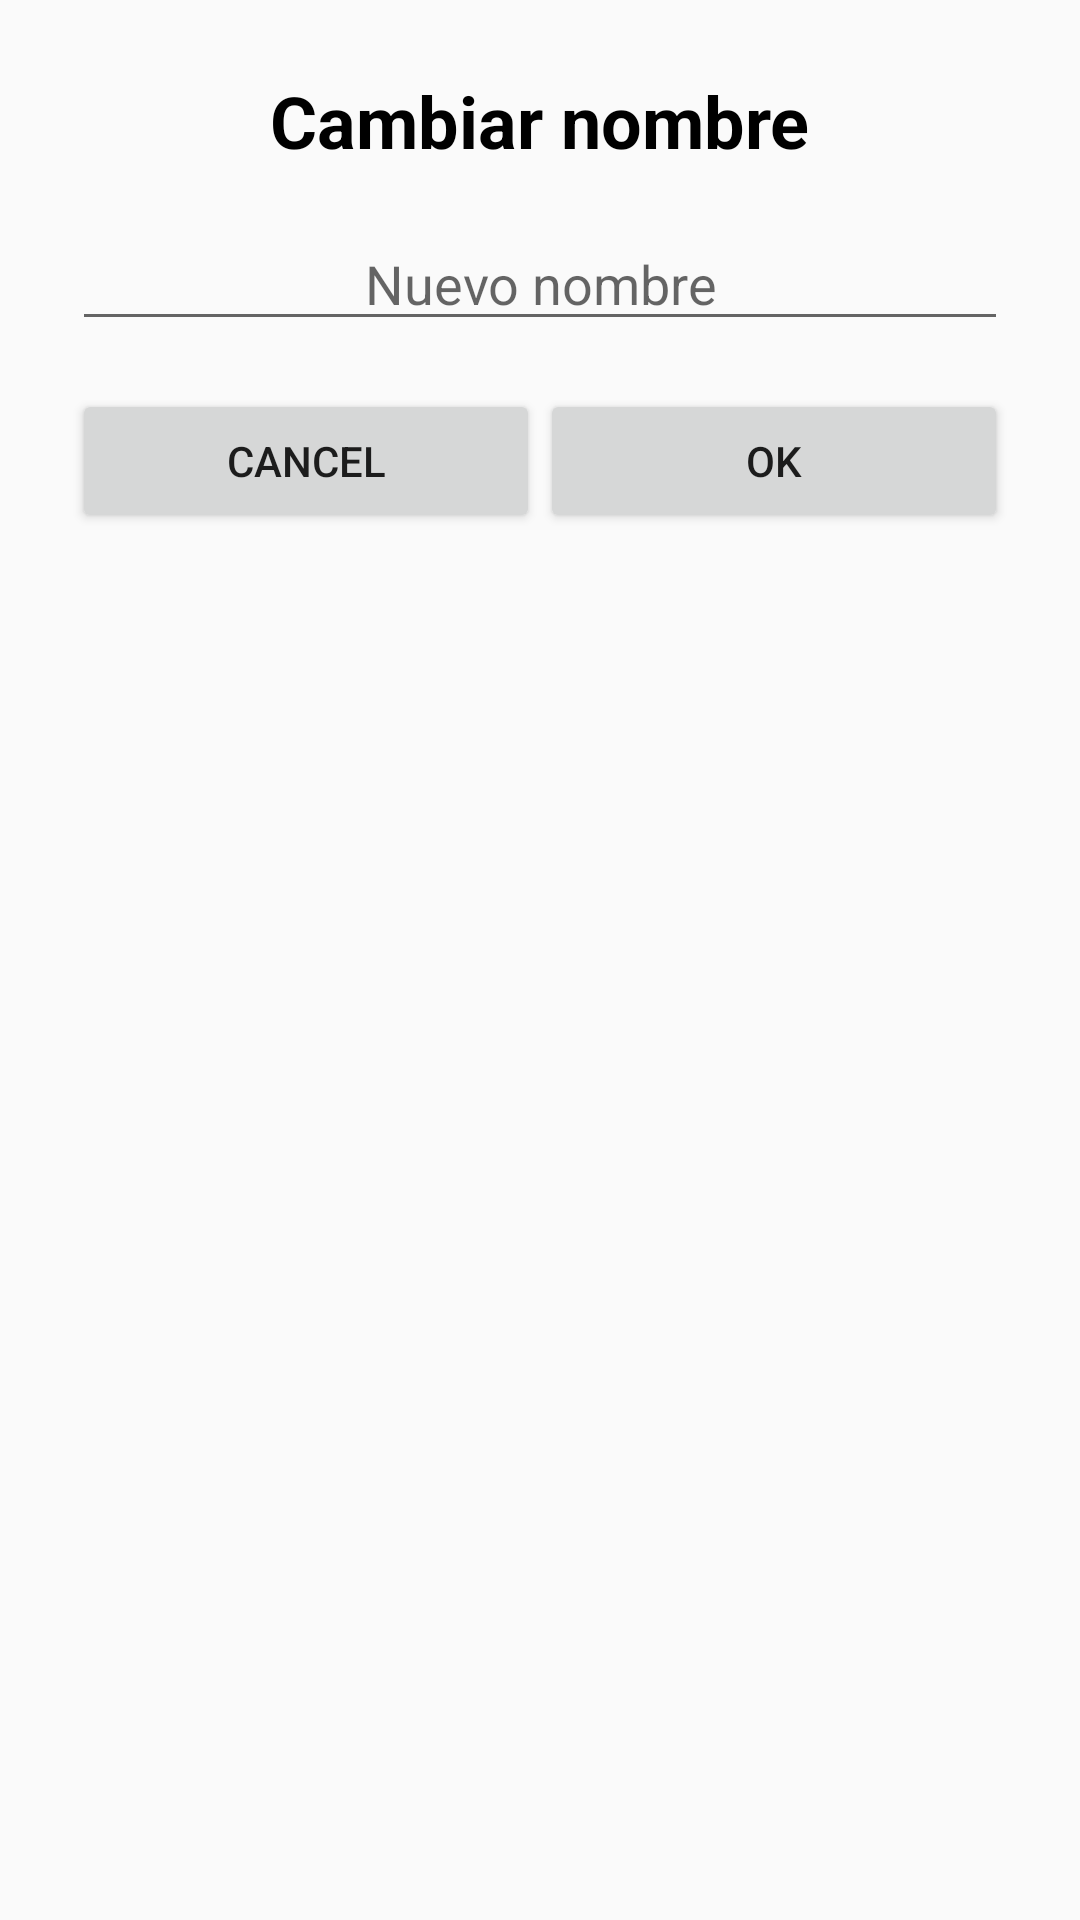

Here is an Android app screen rendered from its layout file. Give the layout XML and the strings, colors and styles it references.
<!-- AndroidManifest.xml: application theme AppTheme -->
<!-- res/layout/dialogo_cambio_nombre.xml -->
<?xml version="1.0" encoding="utf-8"?>
<androidx.constraintlayout.widget.ConstraintLayout
    xmlns:android="http://schemas.android.com/apk/res/android"
    xmlns:app="http://schemas.android.com/apk/res-auto"
    xmlns:tools="http://schemas.android.com/tools"
    android:layout_width="match_parent"
    android:layout_height="wrap_content"
    android:padding="24dp"
    android:background="@drawable/dialog_bg">

    <TextView
        android:id="@+id/textView12"
        android:layout_width="wrap_content"
        android:layout_height="wrap_content"
        android:text="@string/conf_cambiar_nombre"
        android:textColor="@android:color/black"
        android:textSize="24sp"
        android:textStyle="bold"
        app:layout_constraintEnd_toEndOf="parent"
        app:layout_constraintHorizontal_bias="0.5"
        app:layout_constraintStart_toStartOf="parent"
        app:layout_constraintTop_toTopOf="parent" />

    <EditText
        android:id="@+id/conf_input_cambio_nombre"
        android:layout_width="match_parent"
        android:layout_height="wrap_content"
        android:layout_marginTop="16dp"
        android:gravity="center"
        android:textSize="18sp"
        android:hint="@string/conf_nuevo_nombre"
        android:maxLines="1"
        android:inputType="textCapWords"
        app:layout_constraintTop_toBottomOf="@+id/textView12"
        tools:layout_editor_absoluteX="50dp" />

    <LinearLayout
        android:layout_width="match_parent"
        android:layout_height="wrap_content"
        android:layout_marginTop="16dp"
        android:orientation="horizontal"
        app:layout_constraintTop_toBottomOf="@+id/conf_input_cambio_nombre"
        tools:layout_editor_absoluteX="10dp">

        <Button
            android:id="@+id/conf_btn_cancelar_cambio_nombre"
            android:layout_width="0dp"
            android:layout_weight="1"
            android:layout_height="wrap_content"
            android:text="@android:string/cancel" />

        <Button
            android:id="@+id/conf_btn_guardar_cambio_nombre"
            android:layout_width="0dp"
            android:layout_weight="1"
            android:layout_height="wrap_content"
            android:text="@android:string/ok" />

    </LinearLayout>

</androidx.constraintlayout.widget.ConstraintLayout>
<!-- resources referenced by this layout -->
<resources>
  <string name="conf_cambiar_nombre">Cambiar nombre</string>
  <string name="conf_nuevo_nombre">Nuevo nombre</string>
  <style name="AppTheme" parent="Theme.AppCompat.Light.DarkActionBar">
          
          <item name="colorPrimary">@color/colorPrimary</item>
          <item name="colorPrimaryDark">@color/colorPrimaryDark</item>
          <item name="colorAccent">@color/colorAccent</item>
      </style>
  <color name="colorPrimary">#F76D22</color>
  <color name="colorPrimaryDark">#AF501C</color>
  <color name="colorAccent">#03DAC5</color>
</resources>
